Photos from the image-classification dataset "uci_dataset_2014_with_RGB_pics" in the GitHub repository daidianlizi/Leaf_Recognition. Its 30 classes are: Quercus suber, Tilia tomentosa, Acer palmaturu, Celtis sp, Corylus avellana, Castanea sativa, Populus alba, Salix atrocinerea, Primula vulgaris, Erodium sp, Bougainvillea sp, Arisarum vulgare, Euonymus japonicus, Ilex perado ssp azorica, Magnolia soulangeana, Buxus sempervirens, Populus nigra, Urtica dioica, Podocarpus sp, Acca sellowiana, Hydrangea sp, Pseudosasa japonica, Magnolia grandiflora, Geranium sp, Alnus sp, Quercus robur, Crataegus monogyna, Ilex aquifolium, Nerium oleander, Betula pubescens.

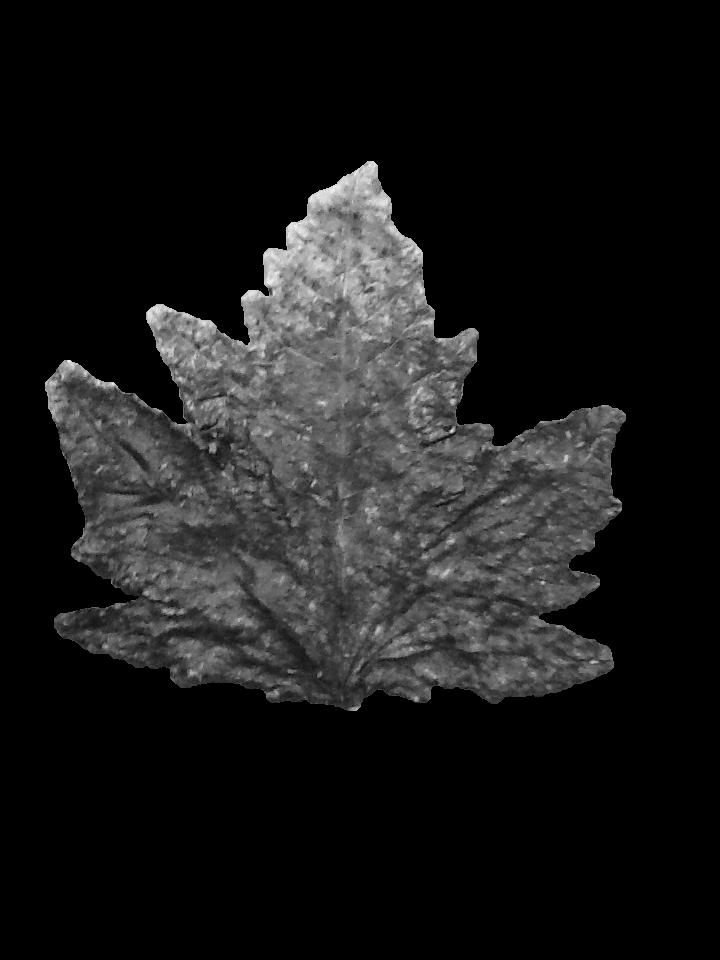
Label: Populus alba

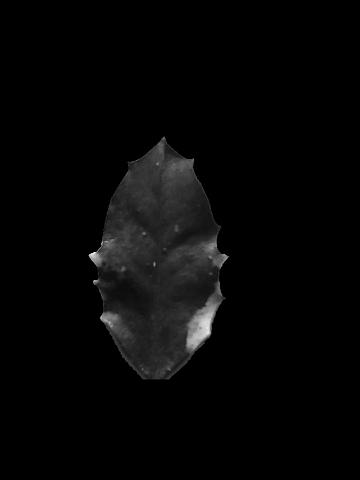
Label: Ilex aquifolium

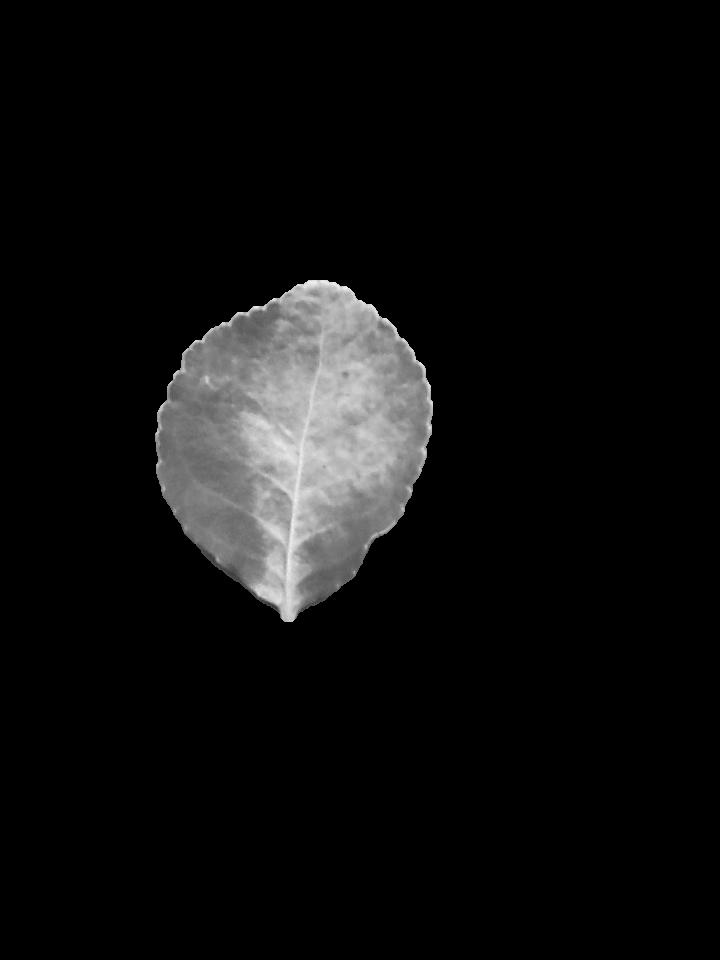
Label: Euonymus japonicus

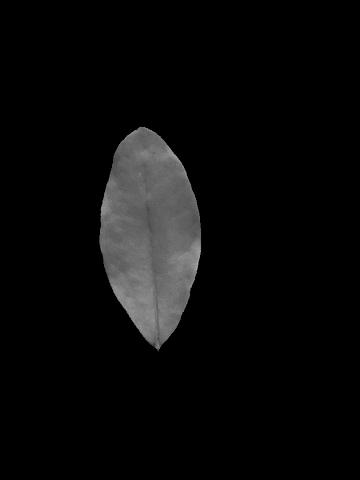
Label: Acca sellowiana

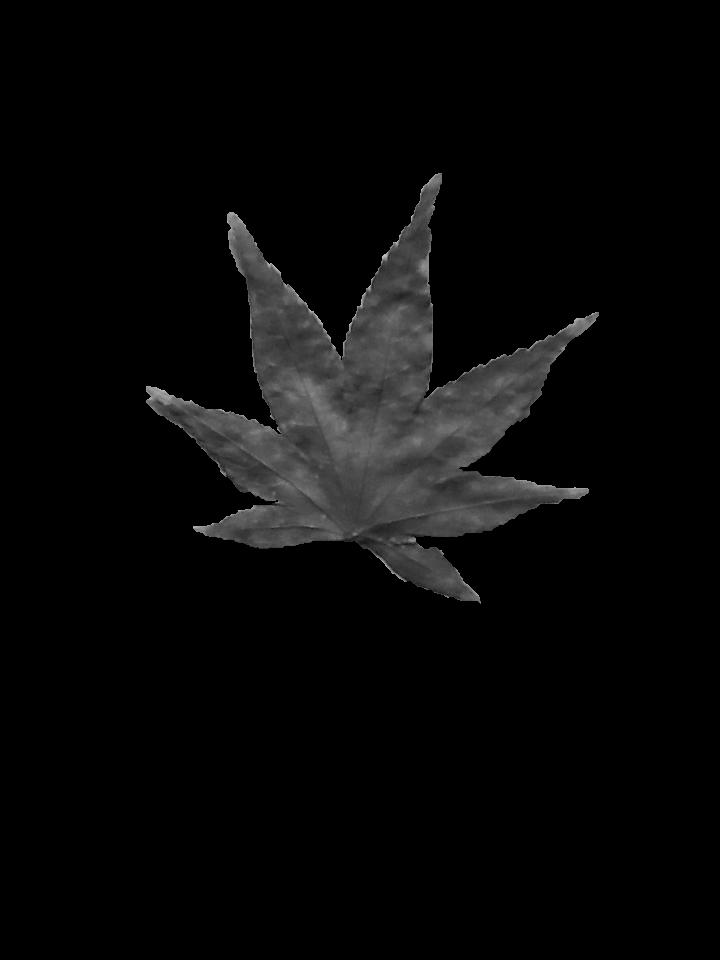
Label: Acer palmaturu

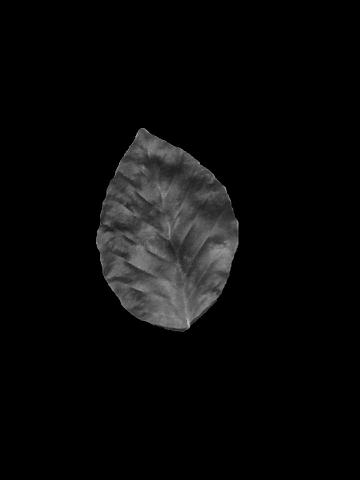
Label: Corylus avellana
